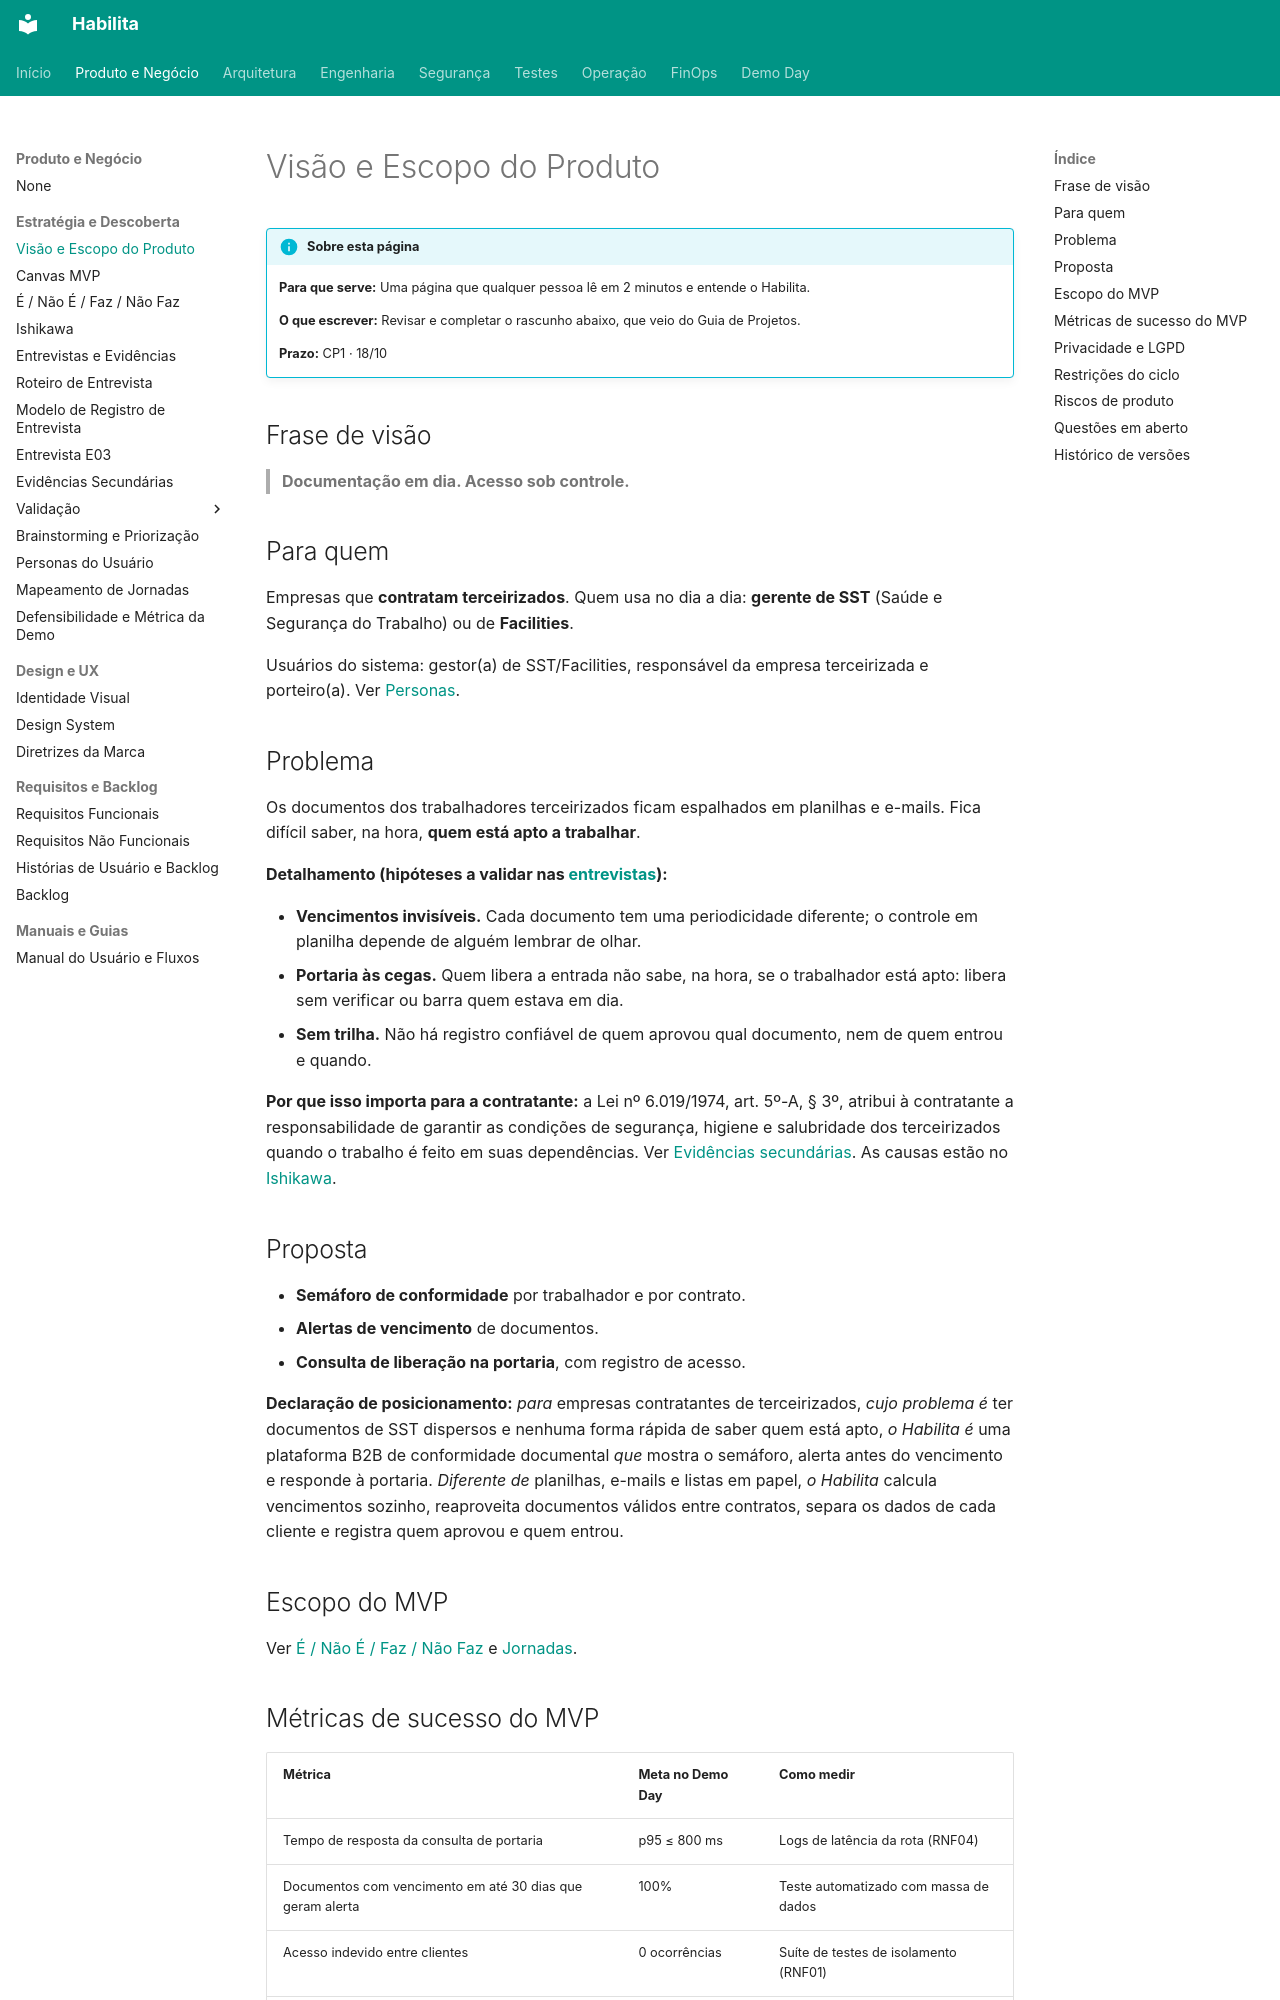

repository: projeto-habilita/habilita-docs · page: produto/estrategia/visao-escopo/index.html · generator: mkdocs

# Visão e Escopo do Produto

!!! info "Sobre esta página"
    **Para que serve:** Uma página que qualquer pessoa lê em 2 minutos e entende o Habilita.

    **O que escrever:** Revisar e completar o rascunho abaixo, que veio do Guia de Projetos.

    **Prazo:** CP1 · 18/10

## Frase de visão

> **Documentação em dia. Acesso sob controle.**

## Para quem

Empresas que **contratam terceirizados**. Quem usa no dia a dia: **gerente de SST** (Saúde e Segurança do Trabalho) ou de **Facilities**.

Usuários do sistema: gestor(a) de SST/Facilities, responsável da empresa terceirizada e porteiro(a). Ver [Personas](personas.md).

## Problema

Os documentos dos trabalhadores terceirizados ficam espalhados em planilhas e e-mails. Fica difícil saber, na hora, **quem está apto a trabalhar**.

**Detalhamento (hipóteses a validar nas [entrevistas](entrevistas.md)):**

- **Vencimentos invisíveis.** Cada documento tem uma periodicidade diferente; o controle em planilha depende de alguém lembrar de olhar.
- **Portaria às cegas.** Quem libera a entrada não sabe, na hora, se o trabalhador está apto: libera sem verificar ou barra quem estava em dia.
- **Sem trilha.** Não há registro confiável de quem aprovou qual documento, nem de quem entrou e quando.

**Por que isso importa para a contratante:** a Lei nº 6.019/1974, art. 5º-A, § 3º, atribui à contratante a responsabilidade de garantir as condições de segurança, higiene e salubridade dos terceirizados quando o trabalho é feito em suas dependências. Ver [Evidências secundárias](evidencias-secundarias.md). As causas estão no [Ishikawa](ishikawa.md).

## Proposta

- **Semáforo de conformidade** por trabalhador e por contrato.
- **Alertas de vencimento** de documentos.
- **Consulta de liberação na portaria**, com registro de acesso.

**Declaração de posicionamento:** *para* empresas contratantes de terceirizados, *cujo problema é* ter documentos de SST dispersos e nenhuma forma rápida de saber quem está apto, *o Habilita é* uma plataforma B2B de conformidade documental *que* mostra o semáforo, alerta antes do vencimento e responde à portaria. *Diferente de* planilhas, e-mails e listas em papel, *o Habilita* calcula vencimentos sozinho, reaproveita documentos válidos entre contratos, separa os dados de cada cliente e registra quem aprovou e quem entrou.

## Escopo do MVP

Ver [É / Não É / Faz / Não Faz](e-nao-e.md) e [Jornadas](jornadas.md).

## Métricas de sucesso do MVP

| Métrica | Meta no Demo Day | Como medir |
|---|---|---|
| Tempo de resposta da consulta de portaria | p95 ≤ 800 ms | Logs de latência da rota (RNF04) |
| Documentos com vencimento em até 30 dias que geram alerta | 100% | Teste automatizado com massa de dados |
| Acesso indevido entre clientes | 0 ocorrências | Suíte de testes de isolamento (RNF01) |
| Métrica de defensibilidade | Ver [Defensibilidade](defensibilidade.md) | Cena da demo |
| Decisões de documento com autor e data registrados | 100% | Trilha de auditoria |
